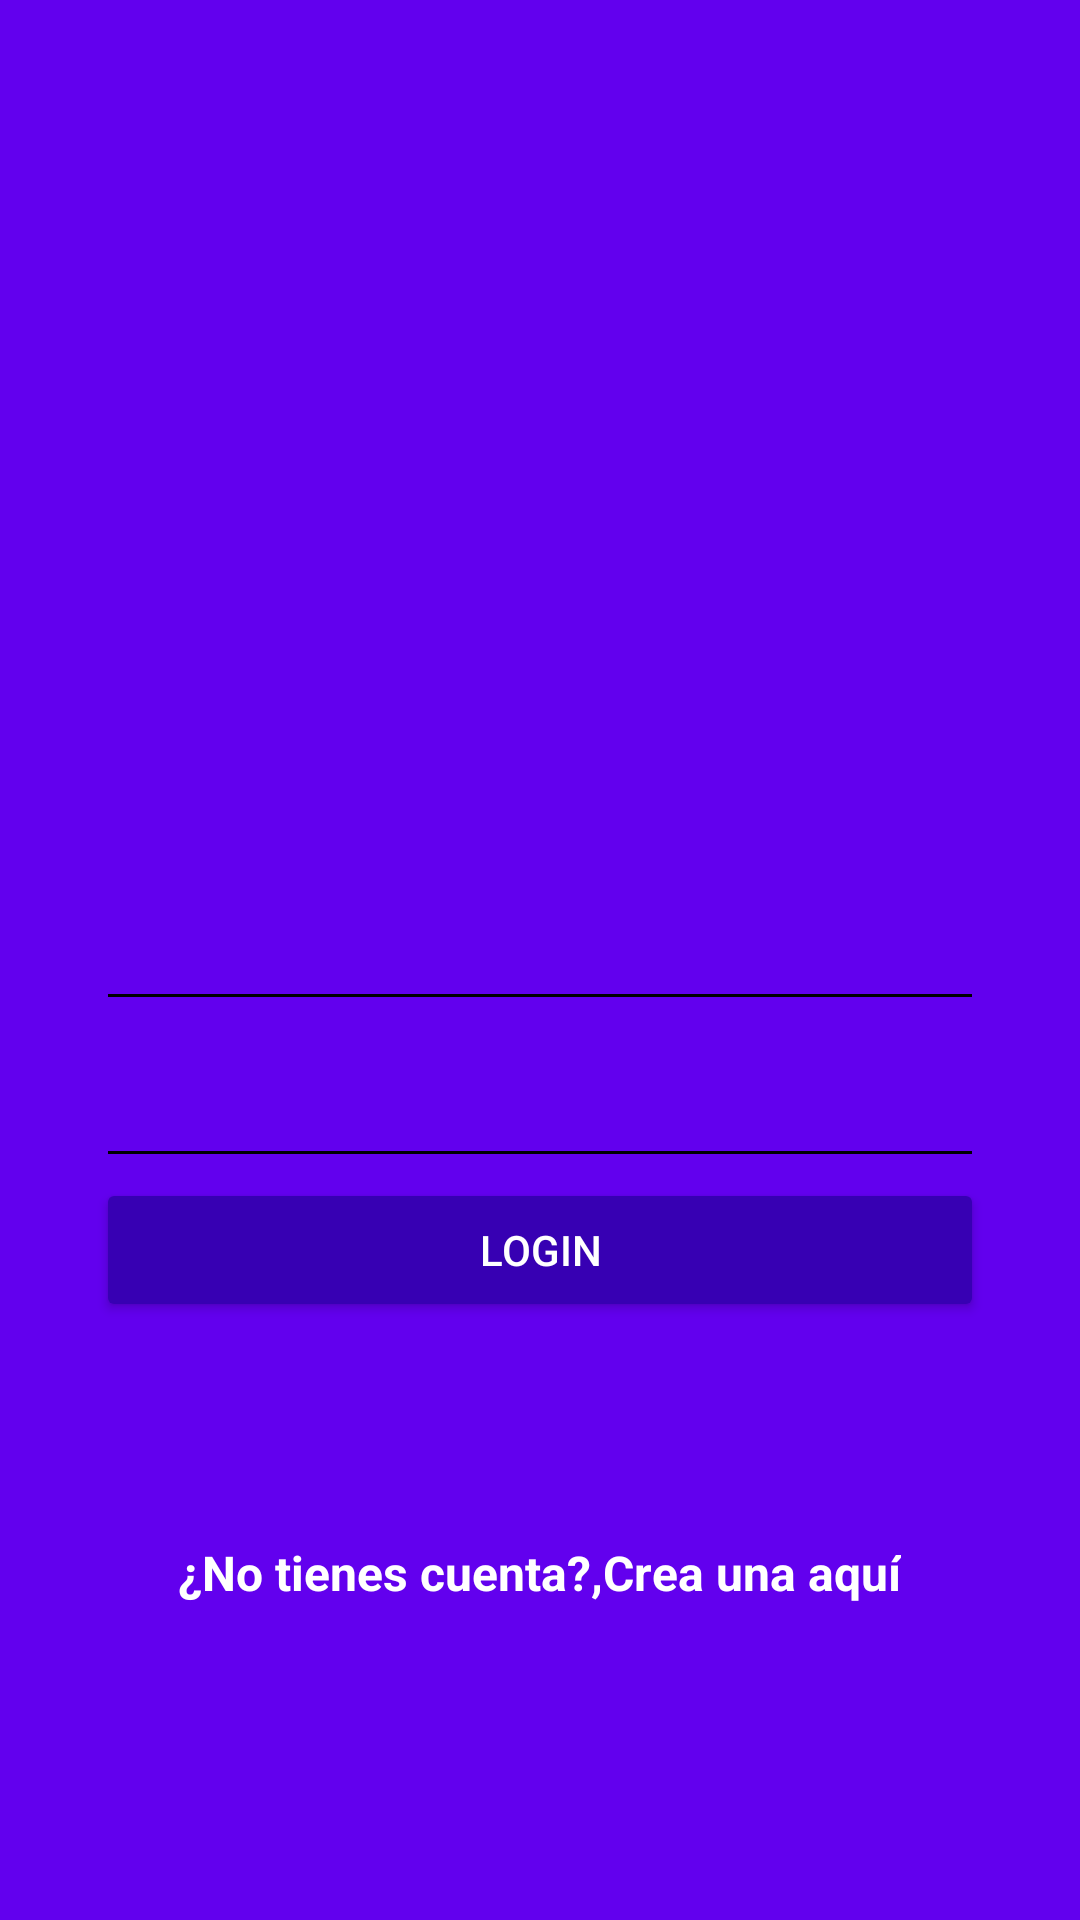

The Android layout XML behind this screen, and the referenced resources:
<!-- AndroidManifest.xml: application theme AppTheme -->
<!-- res/layout/activity_login.xml -->
<?xml version="1.0" encoding="utf-8"?>
<android.support.design.widget.CoordinatorLayout xmlns:android="http://schemas.android.com/apk/res/android"
    xmlns:app="http://schemas.android.com/apk/res-auto"
    xmlns:tools="http://schemas.android.com/tools"
    android:layout_width="match_parent"
    android:layout_height="match_parent"
    tools:context=".LoginActivity"
    android:background="@color/colorPrimary"
    >

    <LinearLayout
        android:layout_width="match_parent"
        android:layout_height="match_parent"
        android:orientation="vertical"
        android:weightSum="1"
        >

        <RelativeLayout
            android:layout_width="match_parent"
            android:layout_height="match_parent"
            android:layout_weight="0.6"
            >

            <ImageView
                android:id="@+id/imv_login_logo"
                android:layout_width="wrap_content"
                android:layout_height="wrap_content"
                android:layout_centerInParent="true"
                android:background="@drawable/platzigram"
                android:onClick="goMantencionBike"
                />

        </RelativeLayout>

        <ScrollView
            android:layout_width="match_parent"
            android:layout_height="match_parent"
            android:layout_weight="0.4"
            android:fillViewport="true"
            >

            <LinearLayout
                android:layout_width="match_parent"
                android:layout_height="match_parent"
                android:orientation="vertical"
                android:padding="@dimen/padding_horizontal_login"
                >

                <android.support.design.widget.TextInputLayout
                    android:layout_width="match_parent"
                    android:layout_height="wrap_content"
                    android:theme="@style/EditTextWhite"
                    >

                    <android.support.design.widget.TextInputEditText
                        android:id="@+id/ed_login_username"
                        android:layout_width="match_parent"
                        android:layout_height="wrap_content"
                        android:hint="@string/hint_username"
                        />

                </android.support.design.widget.TextInputLayout>

                <android.support.design.widget.TextInputLayout
                    android:layout_width="match_parent"
                    android:layout_height="wrap_content"
                    android:theme="@style/EditTextWhite"
                    >

                    <android.support.design.widget.TextInputEditText
                        android:id="@+id/ed_login_password"
                        android:layout_width="match_parent"
                        android:layout_height="wrap_content"
                        android:inputType="textPassword"
                        android:hint="@string/password"
                        />

                </android.support.design.widget.TextInputLayout>

                <Button
                    android:id="@+id/btn_login_login"
                    android:layout_width="match_parent"
                    android:layout_height="wrap_content"
                    android:text="@string/text_button_login"
                    android:theme="@style/RaisedButtonDark"
                    android:onClick="goContainer"
                    />

                <RelativeLayout
                    android:layout_width="match_parent"
                    android:layout_height="match_parent"
                    android:gravity="center"
                    >

                    <TextView
                        android:id="@+id/tv_login_dontHaveAccount"
                        android:layout_width="wrap_content"
                        android:layout_height="wrap_content"
                        android:text="@string/dont_have_account"
                        android:textColor="@android:color/white"
                        android:textStyle="bold"
                        android:textSize="@dimen/textsize_have_account"
                        />

                    <TextView
                        android:id="@+id/tv_login_createHere"
                        android:layout_width="wrap_content"
                        android:layout_height="wrap_content"
                        android:text="@string/create_here"
                        android:textColor="@android:color/white"
                        android:textStyle="bold"
                        android:textSize="@dimen/textsize_have_account"
                        android:layout_toRightOf="@+id/tv_login_dontHaveAccount"
                        android:onClick="goCreateAccount"
                        />

                </RelativeLayout>

            </LinearLayout>


        </ScrollView>



    </LinearLayout>

</android.support.design.widget.CoordinatorLayout>
<!-- resources referenced by this layout -->
<resources>
  <dimen name="padding_horizontal_login">32dp</dimen>
  <dimen name="textsize_have_account">16sp</dimen>
  <string name="create_here"> Crea una aquí</string>
  <string name="dont_have_account">¿No tienes cuenta?,</string>
  <string name="hint_username">Nombre de usuario</string>
  <string name="password">Contraseña</string>
  <string name="text_button_login">Login</string>
  <style name="EditTextWhite" parent="TextAppearance.AppCompat">
          <item name="android:textColorHint">@color/editTextColorWhite</item>
          <item name="android:textSize">@dimen/edittext_textsize_login</item>
          <item name="android:textColorPrimary">@color/editTextColorWhite</item>
          <item name="colorAccent">@color/editTextColorWhite</item>
          <item name="colorControlNormal">@color/editTextColorWhite</item>
          <item name="colorControlActivated">@color/editTextColorWhite</item>
      </style>
  <style name="RaisedButtonDark" parent="Theme.AppCompat.Light">
          <item name="colorButtonNormal">@color/colorPrimaryDark</item>
          <item name="colorControlHighlight">@color/colorPrimary</item>
          <item name="android:textColor">@android:color/white</item>
      </style>
  <style name="AppTheme" parent="Theme.AppCompat.Light.NoActionBar">
          
          <item name="colorPrimary">@color/colorPrimary</item>
          <item name="colorPrimaryDark">@color/colorPrimaryDark</item>
          <item name="colorAccent">@color/colorAccent</item>
      </style>
  <dimen name="edittext_textsize_login">18sp</dimen>
  <!-- not gathered from this repository: default colours our renderer supplied (Android Studio template values) -->
  <color name="colorPrimary">#FF6200EE</color>
  <color name="colorPrimaryDark">#FF3700B3</color>
  <color name="colorAccent">#FF03DAC5</color>
</resources>
